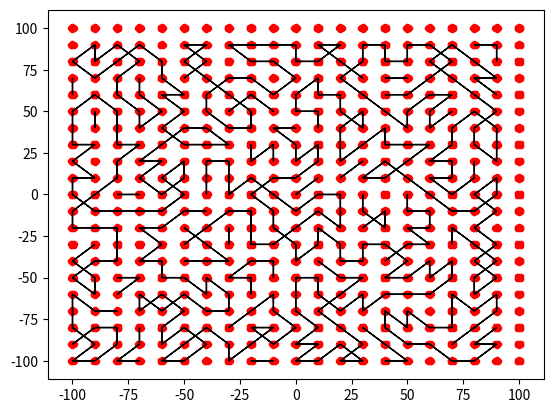

Write the Python code that produced this figure.

import random
import numpy as np
import matplotlib.pyplot as plt

class MapGenerator(object):

    def __init__(self, x_min, x_max, y_min, y_max, num_x_cells, num_y_cells, num_connectors, connector_radius):
        self.x_min = x_min
        self.x_max = x_max
        self.y_min = y_min
        self.y_max = y_max
        self.num_x_cells = num_x_cells
        self.num_y_cells = num_y_cells

        assert num_connectors % 2 == 0, "Connector number must be even"
        self.num_connectors = num_connectors
        self.connector_radius = connector_radius

    @property
    def grid_ticks(self):
        grid_x_ticks = np.linspace(self.x_min, self.x_max, self.num_x_cells + 1)
        grid_y_ticks = np.linspace(self.y_min, self.y_max, self.num_y_cells + 1)
        return grid_x_ticks, grid_y_ticks

    @property
    def grid_anchors(self):
        grid_xs, grid_ys = self.grid_ticks
        grid_xs, grid_ys = zip(*[(x,y) for x in grid_xs for y in grid_ys])
        
        return grid_xs, grid_ys

    @property
    def connection_points(self):
        anchor_xs, anchor_ys = self.grid_anchors
        theta_incr = np.linspace(0, 2*np.pi, self.num_connectors + 1)[:-1]
        print(theta_incr * 180./np.pi)
        # N x 2
        anchor_r = np.vstack([np.array(anchor_xs), np.array(anchor_ys)]).T
        # T x N X 2
        anchor_rs = np.tile(anchor_r, (self.num_connectors, 1, 1))
        # T X 2
        delta_rs = self.connector_radius * np.vstack([np.cos(theta_incr), np.sin(theta_incr)]).T
        # N x T x 2
        delta_rs = np.tile(delta_rs, (len(anchor_xs), 1, 1))
        # T x N x 2
        delta_rs = np.transpose(delta_rs, (1, 0, 2))
        connection_rs = anchor_rs + delta_rs
        # T*N x 2
        connection_rs = np.reshape(connection_rs, (-1, 2))

        return connection_rs[:,0], connection_rs[:,1]

    def get_random_paths(self):
        non_visited_cells = set((x, y) for x in range(self.num_x_cells) for y in range(self.num_y_cells))
        visit_order = list(non_visited_cells)
        random.shuffle(visit_order)

        edges = {}

        for start_cell in visit_order:
            # skip cells which have already been visited
            if not start_cell in non_visited_cells:
                continue

            self.random_edge_walk_(edges, non_visited_cells, start_cell)
            
            if start_cell in non_visited_cells:
                non_visited_cells.remove(start_cell)

        assert len(non_visited_cells) == 0, "Not all cells were visited!"

        return edges

    def _acceptable_curvature(self, edges, start_cell, next_cell):
        # TODO: Implement reverse direction graph
        raise NotImplementedError

    def random_edge_walk_(self, edges, non_visited_cells, start_cell):
        cur_x, cur_y = start_cell

        x_offsets = [-1, 0, 1]
        y_offsets = [-1, 0, 1]
        nbors = [(cur_x + dx, cur_y + dy) for dx in x_offsets for dy in y_offsets \
                if 0 <= cur_x + dx < self.num_x_cells \
                and 0 <= cur_y + dy < self.num_y_cells\
                and not (dx == 0 and dy == 0)\
                and (cur_x + dx, cur_y + dy) in non_visited_cells]

        # Base case
        if not nbors:
            return

        # Random neighbor choice
        neighbor_cell_idx = int(np.random.randint(len(nbors))) 
        neighbor_cell = nbors[neighbor_cell_idx]

        # Insert edge into graph
        if start_cell not in edges:
            edges[start_cell] = []

        edges[start_cell].append(neighbor_cell)

        # Remove from non visited set
        non_visited_cells.remove(start_cell)

        # Recurse
        self.random_edge_walk_(edges, non_visited_cells, neighbor_cell)

    def plot(self):
        anchor_xs, anchor_ys = self.grid_anchors
        connection_xs, connection_ys = self.connection_points
        plt.scatter(anchor_xs, anchor_ys, marker='.', c='b')
        plt.scatter(connection_xs, connection_ys, marker='.', c='r')

        random_paths = self.get_random_paths()
        grid_x_ticks, grid_y_ticks = self.grid_ticks
        print(random_paths)
        for src_cell, dst_cells in random_paths.items():
            src_x_idx, src_y_idx = src_cell
            src_x, src_y = grid_x_ticks[src_x_idx], grid_y_ticks[src_y_idx]
            
            for dst_cell in dst_cells:
                # Plot
                dst_x_idx, dst_y_idx = dst_cell
                dst_x, dst_y = grid_x_ticks[dst_x_idx], grid_y_ticks[dst_y_idx]
                
                print("(", src_x, ",", src_y, ") -> (", dst_x, ",", dst_y, ")")

                dx = dst_x - src_x
                dy = dst_y - src_y
                plt.arrow(src_x, src_y, dx, dy)

        plt.show()

if __name__ == "__main__":
    MAX_EXTENT = 100.0
    N_CELLS = 20
    N_CONNECTORS = 8
    CONNECTOR_RADIUS = 1.0
    MapGenerator(-MAX_EXTENT, MAX_EXTENT, -MAX_EXTENT, MAX_EXTENT, N_CELLS, N_CELLS, N_CONNECTORS, CONNECTOR_RADIUS).plot()

